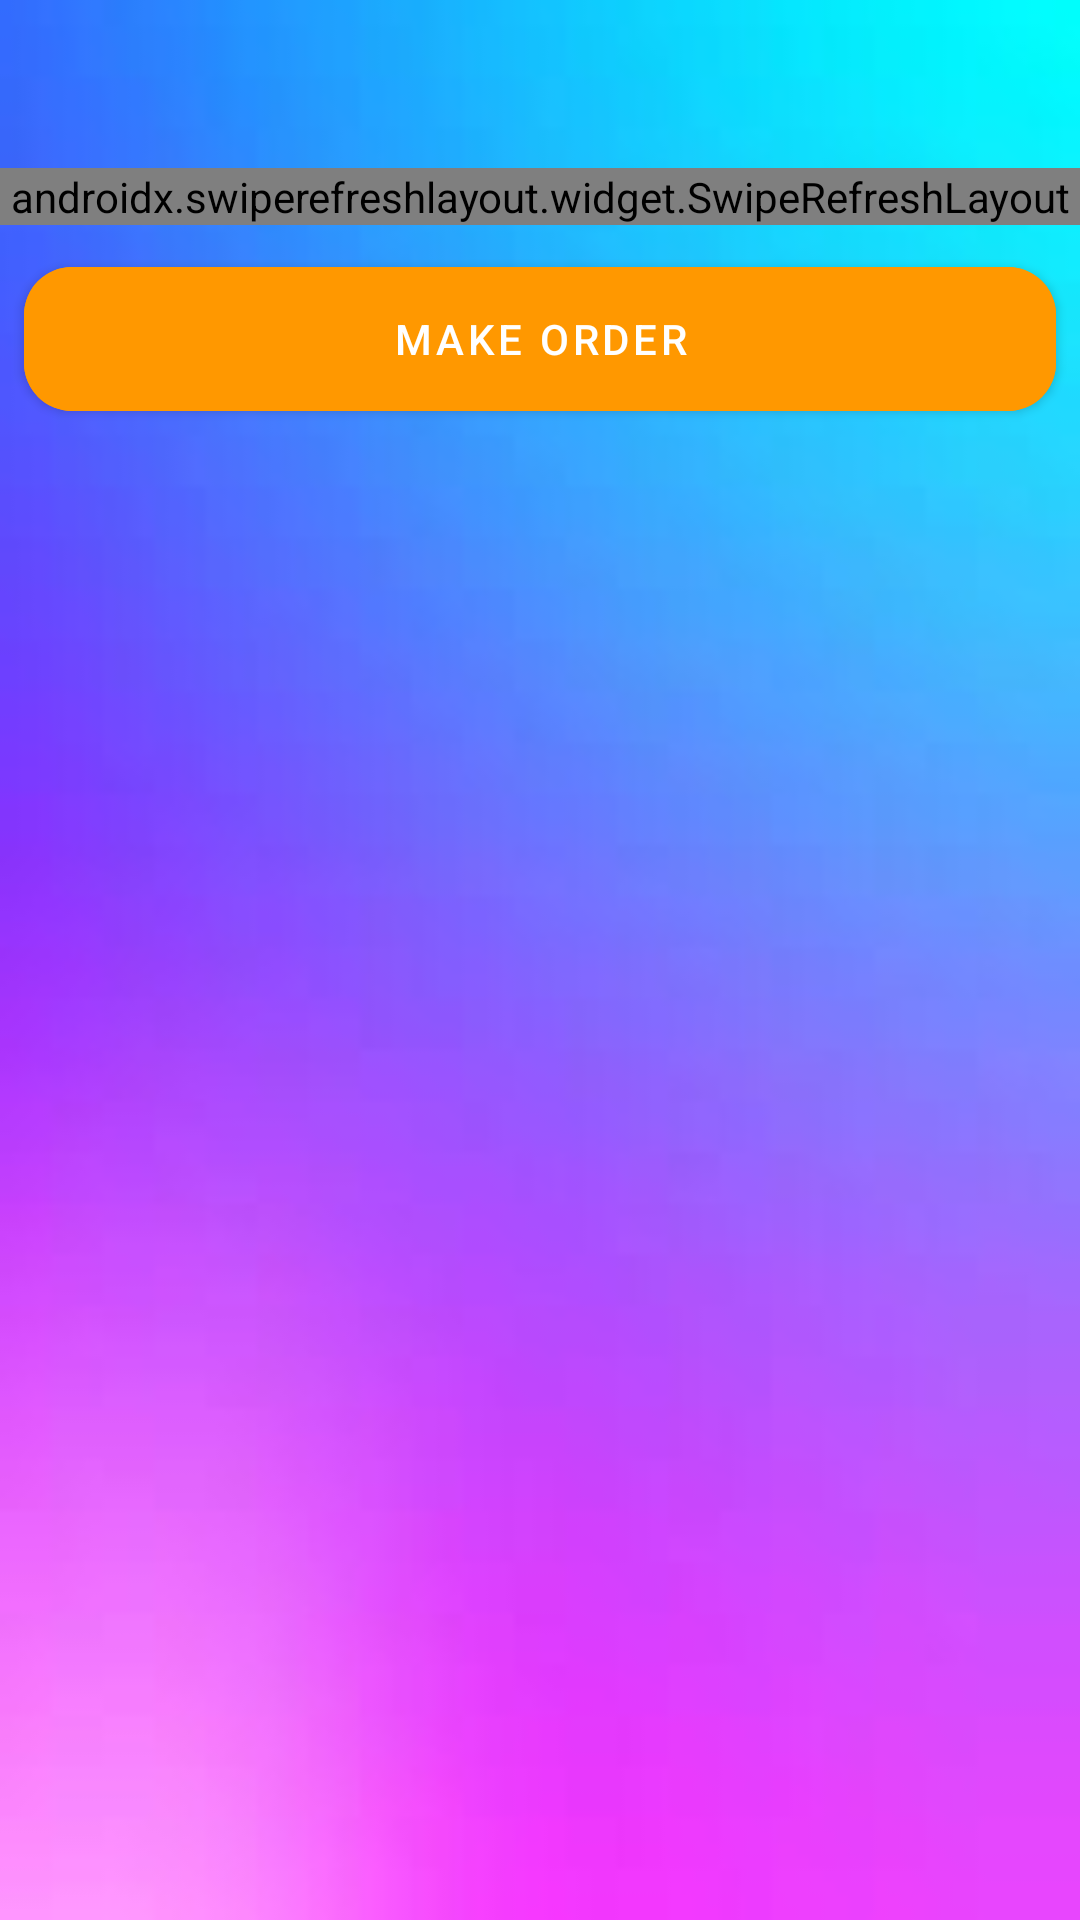

Android layout source for this screen:
<!-- AndroidManifest.xml: application theme Theme.SmartShop -->
<!-- res/layout/fragment_cart.xml -->
<?xml version="1.0" encoding="utf-8"?>
<FrameLayout xmlns:android="http://schemas.android.com/apk/res/android"
    xmlns:tools="http://schemas.android.com/tools"
    android:layout_width="match_parent"
    xmlns:app="http://schemas.android.com/apk/res-auto"
    style="@style/backgroundScreen"
    android:layout_height="match_parent"
    tools:context=".fragments.CartFragment">
    <LinearLayout
        android:layout_width="match_parent"
        android:layout_height="wrap_content"
        android:orientation="vertical">

        <LinearLayout
            android:id="@+id/ll_toolbar"
            android:layout_width="match_parent"
            android:layout_height="?attr/actionBarSize"
            android:gravity="center_vertical"
            android:background="#00FFFFFF"
            android:orientation="horizontal"
            android:visibility="invisible">

            <ImageView
                android:id="@+id/menu"
                android:layout_width="24dp"
                android:layout_height="24dp"
                android:layout_marginLeft="8dp"
                android:src="@drawable/menu" />

            <ImageView
                android:id="@+id/no"
                android:layout_width="24dp"
                android:layout_height="wrap_content"
                android:layout_marginLeft="8dp"
                android:src="@drawable/ic_baseline_search_24"
                android:visibility="invisible" />

            <TextView
                android:id="@+id/tvTitle"
                android:layout_width="0dp"
                android:layout_height="wrap_content"
                android:layout_weight="1"
                android:gravity="center"
                android:text="@string/favorite"
                android:textSize="16sp"
                android:textStyle="bold" />

            <ImageView
                android:id="@+id/search"
                android:layout_width="24dp"
                android:layout_height="24dp"
                android:layout_marginRight="8dp"
                android:src="@drawable/ic_baseline_search_24" />

            <ImageView
                android:id="@+id/notification"
                android:layout_width="24dp"
                android:layout_height="24dp"
                android:layout_marginRight="8dp"
                android:src="@drawable/ic_baseline_notifications_24" />

        </LinearLayout>

        <androidx.swiperefreshlayout.widget.SwipeRefreshLayout
            android:layout_width="match_parent"
            android:id="@+id/swipe"
            android:layout_height="0dp"
            android:layout_weight="1">
            <androidx.recyclerview.widget.RecyclerView
                android:layout_width="match_parent"
                android:layout_height="match_parent"
                android:id="@+id/recycler"/>
        </androidx.swiperefreshlayout.widget.SwipeRefreshLayout>
        <com.google.android.material.button.MaterialButton
            android:id="@+id/btnMakeOrder"
            android:layout_width="match_parent"
            android:layout_height="60dp"
            android:layout_margin="8dp"
            android:backgroundTint="#FF9800"
            app:cornerRadius="16dp"
            android:text="MAKE ORDER"/>

        <com.google.android.material.bottomnavigation.BottomNavigationView
            android:layout_width="match_parent"
            android:id="@+id/bottom_navigation_view"
            app:labelVisibilityMode="unlabeled"
            android:elevation="0dp"
            app:elevation="0dp"
            android:visibility="invisible"
            android:layout_gravity="bottom"
            android:background="#00000000"
            android:layout_height="wrap_content"
            app:menu="@menu/bottom_navigation_menu"/>

    </LinearLayout>
</FrameLayout>
<!-- resources referenced by this layout -->
<resources>
  <!-- drawable ic_baseline_search_24 (drawable) -->
  <vector android:height="24dp" android:tint="#000000"
      android:viewportHeight="24" android:viewportWidth="24"
      android:width="24dp" xmlns:android="http://schemas.android.com/apk/res/android">
      <path android:fillColor="@android:color/white" android:pathData="M15.5,14h-0.79l-0.28,-0.27C15.41,12.59 16,11.11 16,9.5 16,5.91 13.09,3 9.5,3S3,5.91 3,9.5 5.91,16 9.5,16c1.61,0 3.09,-0.59 4.23,-1.57l0.27,0.28v0.79l5,4.99L20.49,19l-4.99,-5zM9.5,14C7.01,14 5,11.99 5,9.5S7.01,5 9.5,5 14,7.01 14,9.5 11.99,14 9.5,14z"
          android:strokeColor="@color/black"
          android:strokeWidth="1"/>
  </vector>
  <!-- drawable menu (drawable) -->
  <?xml version="1.0" encoding="utf-8"?>
  <vector xmlns:android="http://schemas.android.com/apk/res/android"
      android:width="24dp"
      android:height="24dp"
      android:viewportWidth="24"
      android:viewportHeight="24">
      <path
          android:pathData="M3 4h18v2H3V4zm0 7h12v2H3v-2zm0 7h12v2H3v-2z"
          android:fillColor="@color/black"/>
  
  
  </vector>
  <string name="favorite">Favorite</string>
  <style name="backgroundScreen">
          <item name="android:angle">180</item>
          <item name="android:background">@drawable/background_light_image</item>
      </style>
  <style name="Theme.SmartShop" parent="Theme.MaterialComponents.Light.NoActionBar">
          
          <item name="colorPrimary">@color/colorPrimaryDark</item>
          <item name="colorPrimaryVariant">@color/colorAccent</item>
          <item name="colorOnPrimary">@color/white</item>
          
          <item name="colorSecondary">@color/teal_200</item>
          <item name="colorSecondaryVariant">@color/teal_700</item>
          <item name="colorOnSecondary">@color/black</item>
          
          <item name="android:textColor">@color/black</item>
          <item name="android:statusBarColor">?attr/colorPrimaryVariant</item>
          
          <item name="background">@color/white</item>
          <item name="tint">@color/black</item>
      </style>
  <color name="black">#FF000000</color>
  <!-- drawable background_light_image: jpeg bitmap (drawable, 49488 bytes) -->
  <color name="colorPrimaryDark">#FF6200EE</color>
  <color name="colorAccent">#FF3700B3</color>
  <color name="white">#FFFFFFFF</color>
  <color name="teal_200">#FF03DAC5</color>
  <color name="teal_700">#FF018786</color>
</resources>
